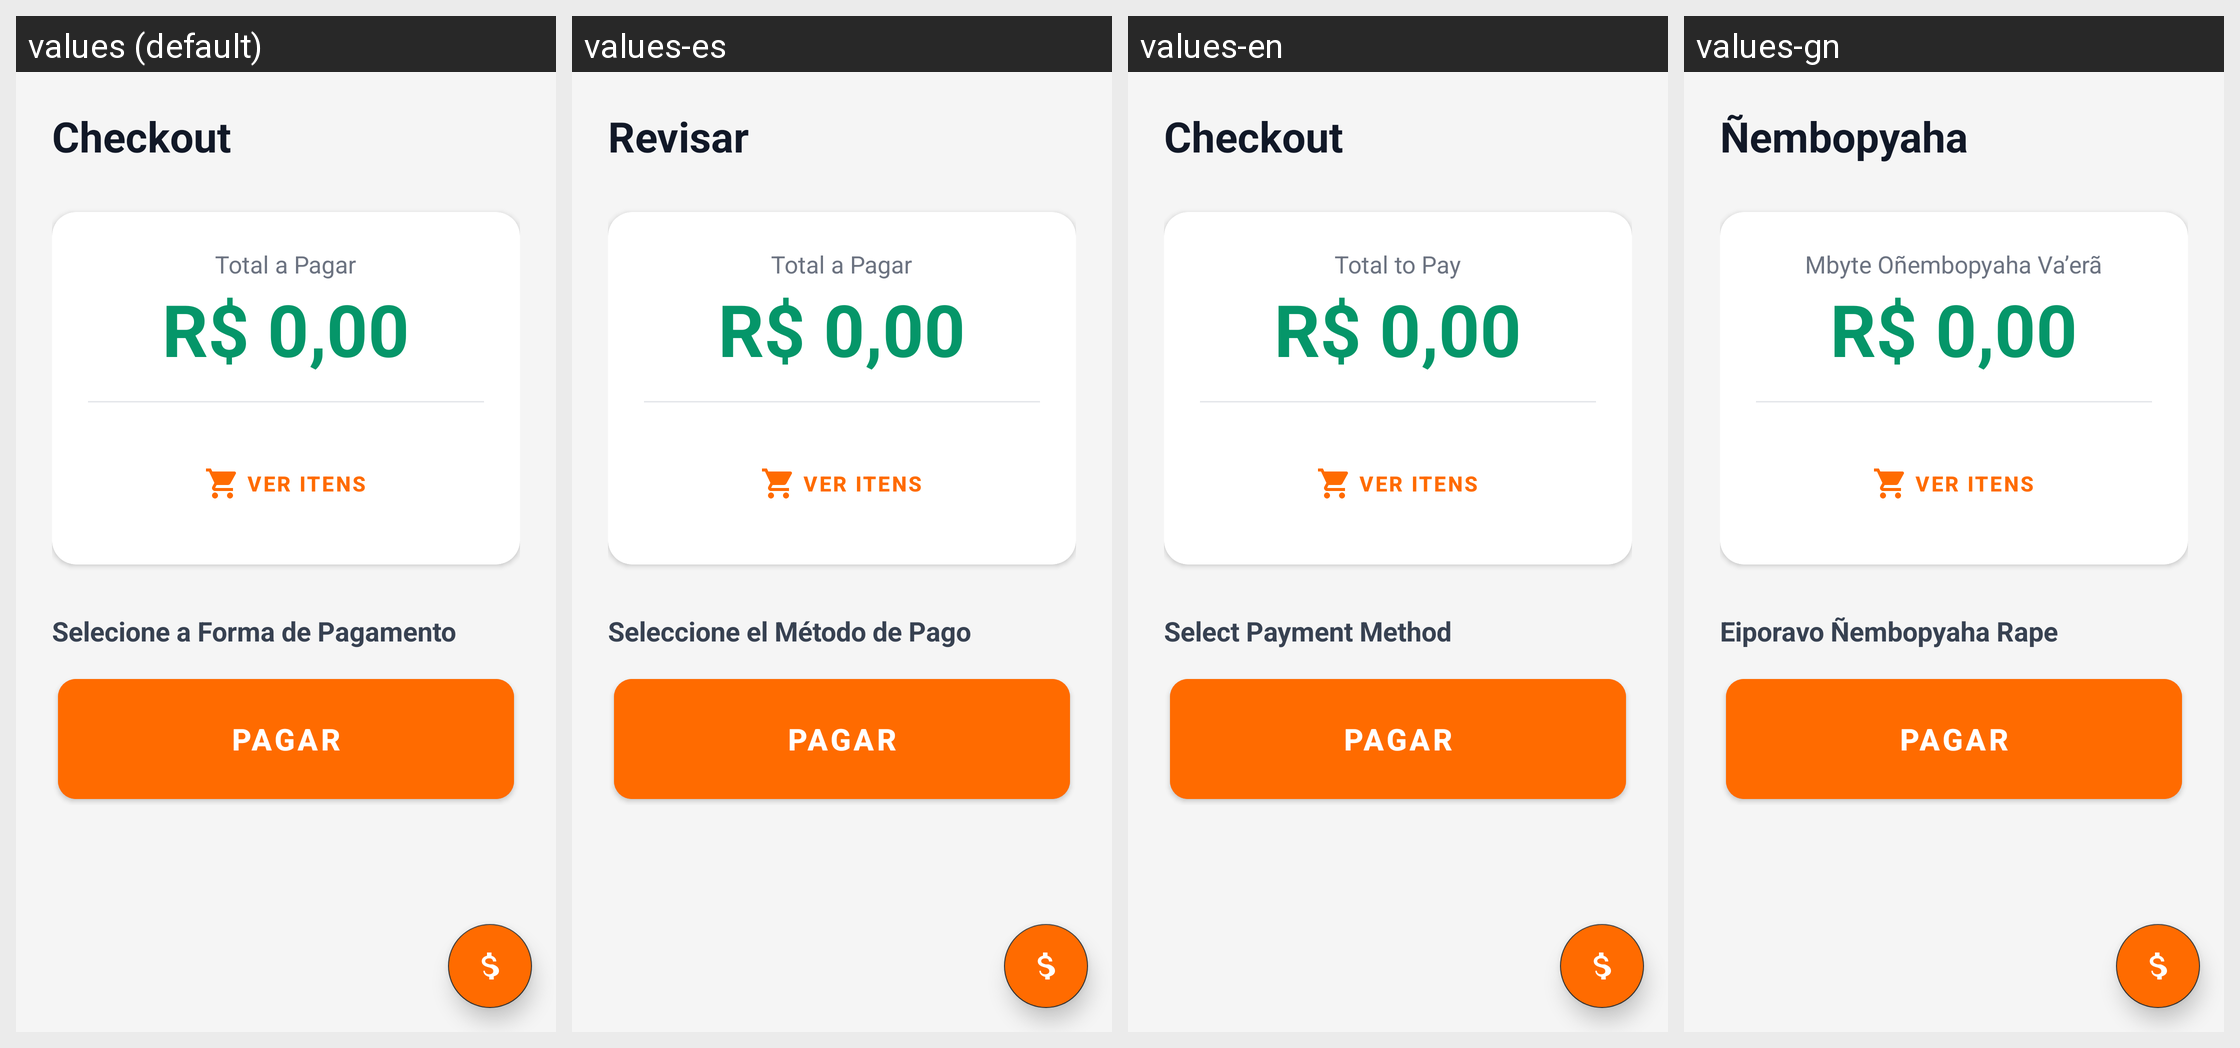

Locale-by-locale string values for the Android screen shown in this grid:
Android screen res/layout/activity_checkout.xml rendered under 4 locales, left to right: values (default), values-es, values-en, values-gn. Device: Nexus 5 (rendered at 1080×1920; each locale shown at half size, 540×960, under a caption strip naming it); theme Theme.SmartPosPdvPro.
Strings drawn on this screen, with the default value and each locale's value (text and hints the layout hard-codes, and strings that could not be matched under every locale, appear in the picture but are not listed):

checkout
  values: Checkout
  values-es: Revisar
  values-en: Checkout
  values-gn: Ñembopyaha

total_to_pay
  values: Total a Pagar
  values-es: Total a Pagar
  values-en: Total to Pay
  values-gn: Mbyte Oñembopyaha Va’erã

select_payment
  values: Selecione a Forma de Pagamento
  values-es: Seleccione el Método de Pago
  values-en: Select Payment Method
  values-gn: Eiporavo Ñembopyaha Rape
